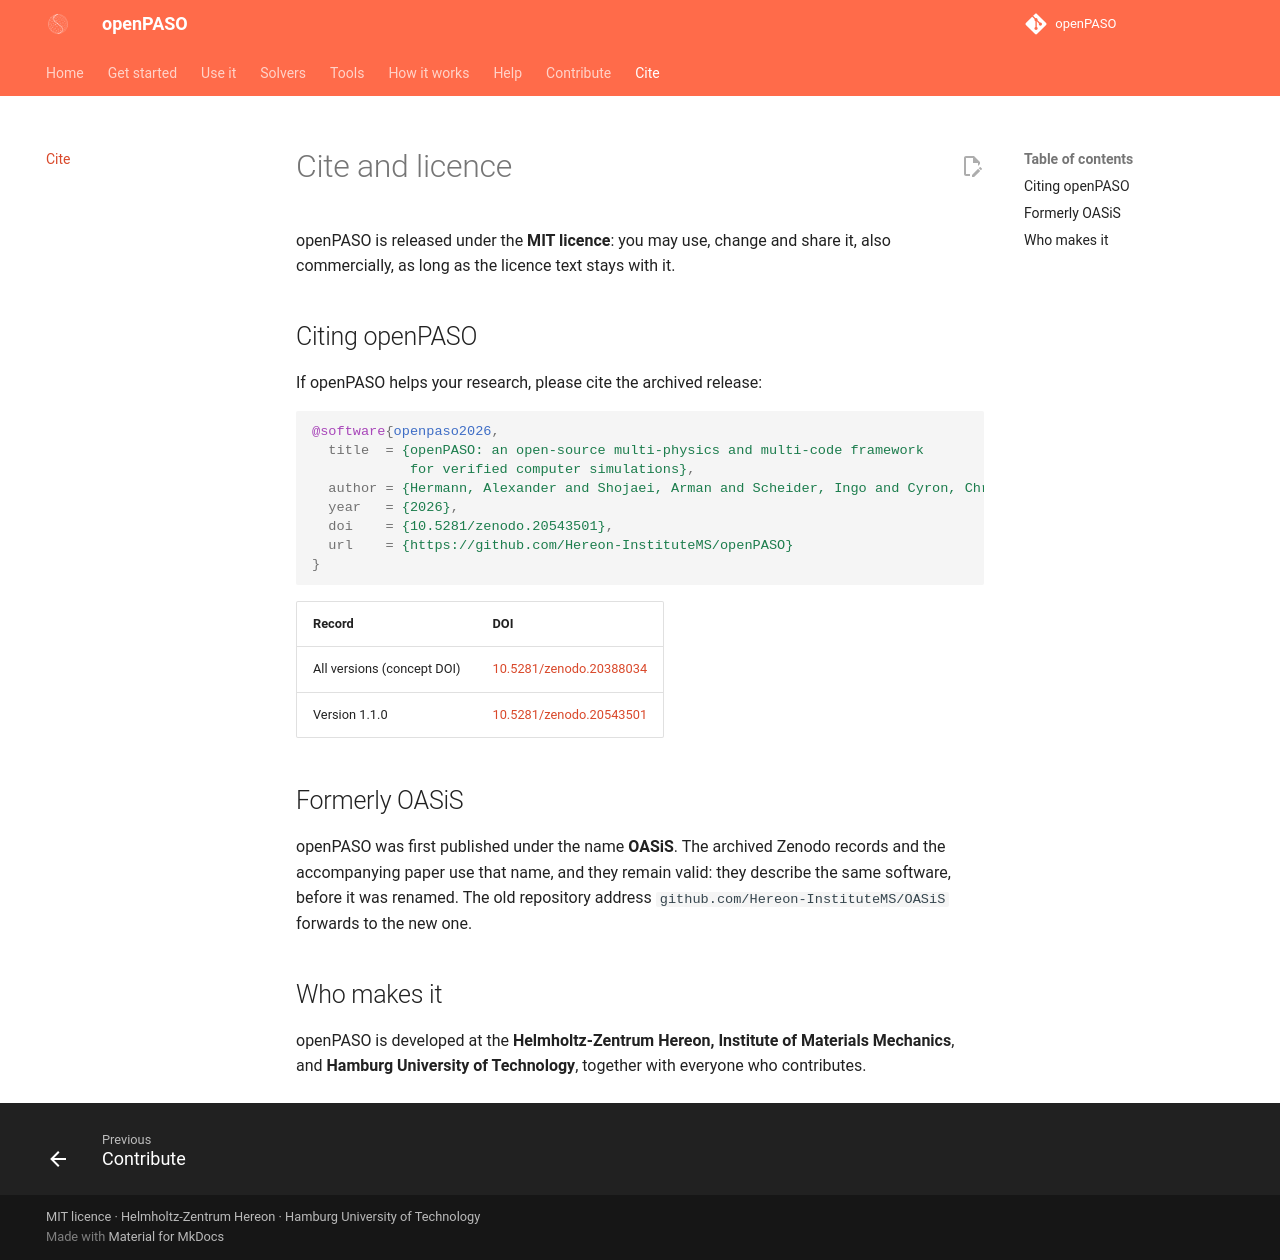

repository: alhermann/openPASO · page: cite/index.html · generator: mkdocs

# Cite and licence

openPASO is released under the **MIT licence**: you may use, change and share it, also commercially,
as long as the licence text stays with it.

## Citing openPASO

If openPASO helps your research, please cite the archived release:

```bibtex
@software{openpaso2026,
  title  = {openPASO: an open-source multi-physics and multi-code framework
            for verified computer simulations},
  author = {Hermann, Alexander and Shojaei, Arman and Scheider, Ingo and Cyron, Christian},
  year   = {2026},
  doi    = {10.5281/zenodo.20543501},
  url    = {https://github.com/Hereon-InstituteMS/openPASO}
}
```

| Record | DOI |
|---|---|
| All versions (concept DOI) | [10.5281/zenodo.20388034](https://doi.org/10.5281/zenodo.20388034) |
| Version 1.1.0 | [10.5281/zenodo.20543501](https://doi.org/10.5281/zenodo.20543501) |

## Formerly OASiS

openPASO was first published under the name **OASiS**. The archived Zenodo records and the
accompanying paper use that name, and they remain valid: they describe the same software, before it
was renamed. The old repository address `github.com/Hereon-InstituteMS/OASiS` forwards to the new one.

## Who makes it

openPASO is developed at the **Helmholtz-Zentrum Hereon, Institute of Materials Mechanics**, and
**Hamburg University of Technology**, together with everyone who contributes.
